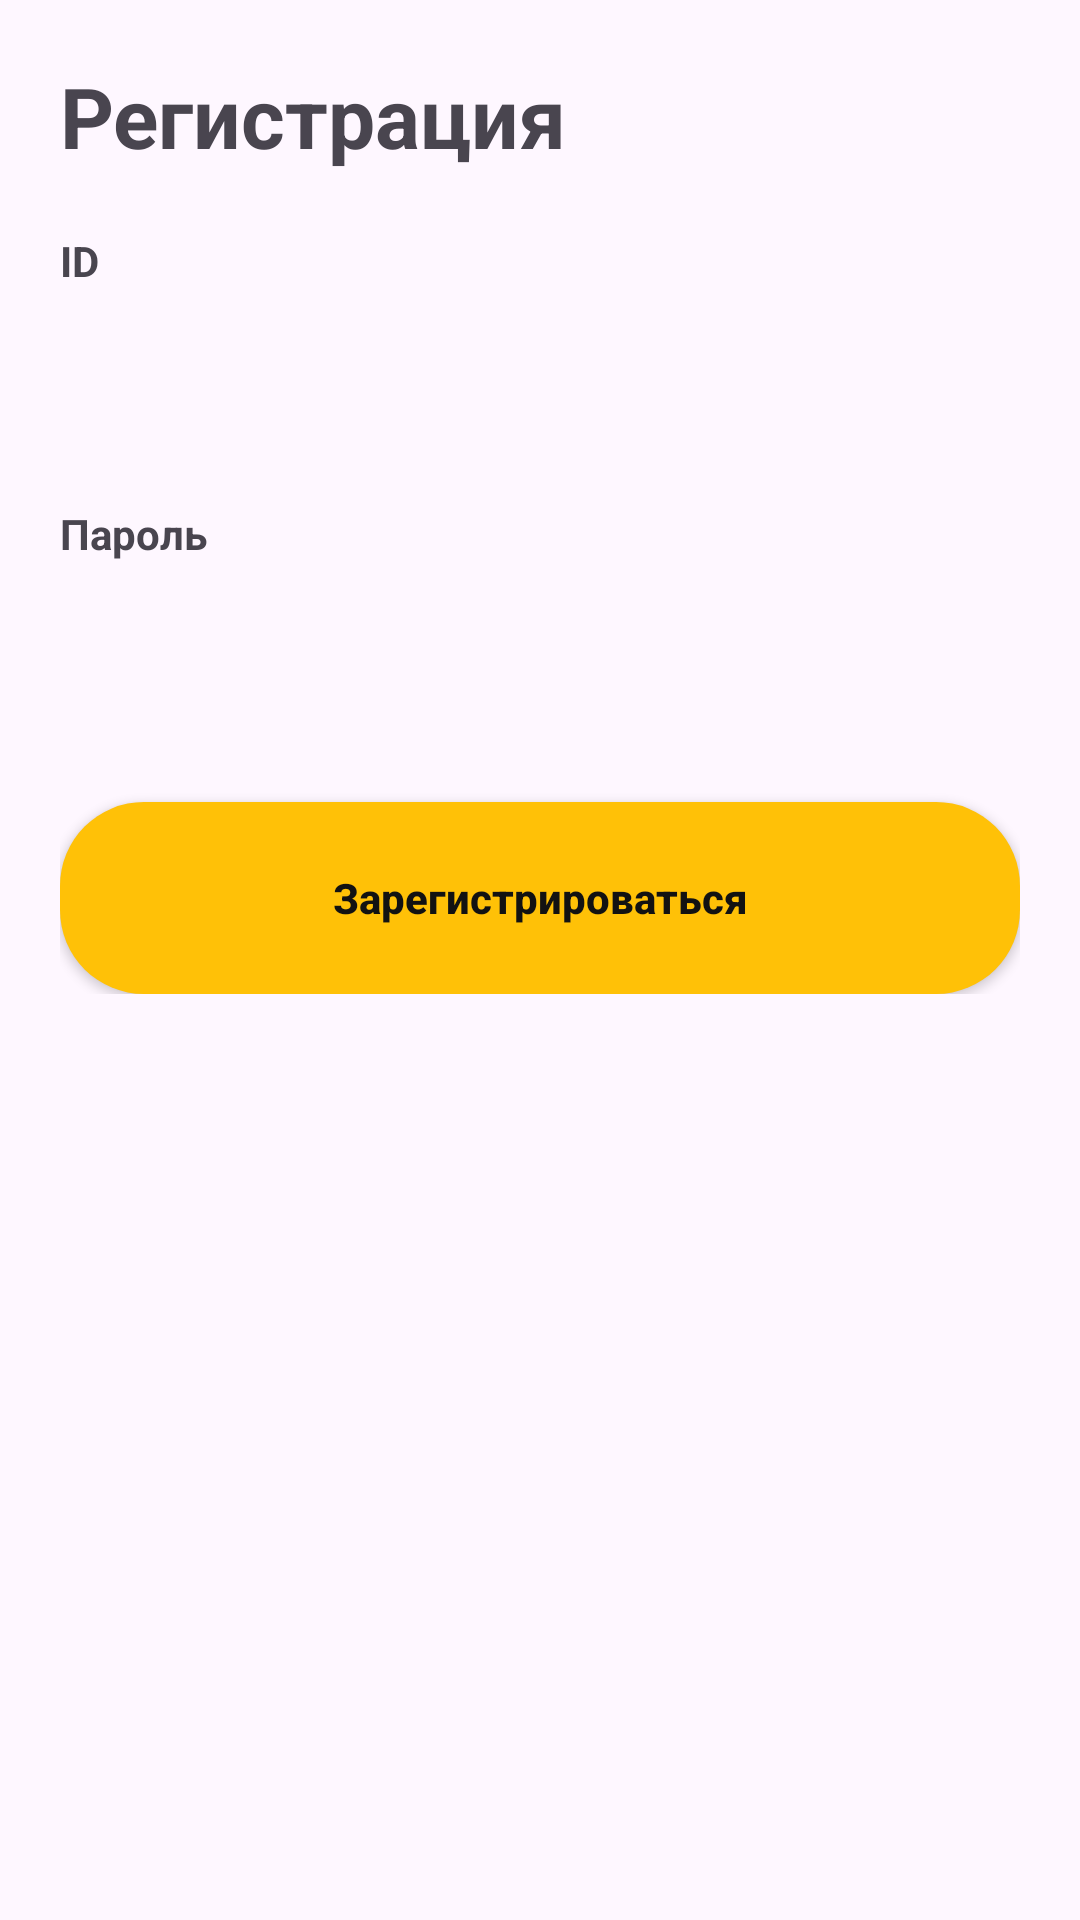

This screen was rendered from an Android layout file. Write that file and the resources it references.
<!-- AndroidManifest.xml: application theme Theme.Material3.DayNight.NoActionBar -->
<!-- res/layout/activity_registration.xml -->
<?xml version="1.0" encoding="utf-8"?>
<ScrollView xmlns:android="http://schemas.android.com/apk/res/android"
    xmlns:app="http://schemas.android.com/apk/res-auto"
    android:layout_width="match_parent" android:layout_height="match_parent">

    <androidx.constraintlayout.widget.ConstraintLayout
        android:layout_width="match_parent" android:layout_height="wrap_content"
        android:padding="20dp">

        <TextView
            android:id="@+id/tvTitle" android:layout_width="0dp" android:layout_height="wrap_content"
            android:text="Регистрация" android:textSize="28sp" android:textStyle="bold"
            app:layout_constraintTop_toTopOf="parent"
            app:layout_constraintStart_toStartOf="parent" app:layout_constraintEnd_toEndOf="parent"/>

        <TextView
            android:id="@+id/tvId" android:layout_width="wrap_content" android:layout_height="wrap_content"
            android:text="ID" android:textStyle="bold" android:layout_marginTop="20dp"
            app:layout_constraintTop_toBottomOf="@id/tvTitle" app:layout_constraintStart_toStartOf="parent"/>

        <EditText
            android:id="@+id/etId" android:layout_width="0dp" android:layout_height="52dp"
            android:background="@drawable/bg_card" android:padding="14dp"
            app:layout_constraintTop_toBottomOf="@id/tvId"
            app:layout_constraintStart_toStartOf="parent" app:layout_constraintEnd_toEndOf="parent"/>

        <TextView
            android:id="@+id/tvPwd" android:layout_width="wrap_content" android:layout_height="wrap_content"
            android:text="Пароль" android:textStyle="bold" android:layout_marginTop="20dp"
            app:layout_constraintTop_toBottomOf="@id/etId" app:layout_constraintStart_toStartOf="parent"/>

        <EditText
            android:id="@+id/etPwd" android:layout_width="0dp" android:layout_height="52dp"
            android:background="@drawable/bg_card" android:padding="14dp"
            android:inputType="textPassword"
            app:layout_constraintTop_toBottomOf="@id/tvPwd"
            app:layout_constraintStart_toStartOf="parent" app:layout_constraintEnd_toEndOf="parent"/>

        <Button
            android:id="@+id/btnRegister" android:layout_width="0dp" android:layout_height="64dp"
            android:text="Зарегистрироваться" android:textStyle="bold" android:textAllCaps="false"
            android:textColor="@color/black"
            android:background="@drawable/bg_button_yellow"
            android:layout_marginTop="28dp"
            app:layout_constraintTop_toBottomOf="@id/etPwd"
            app:layout_constraintStart_toStartOf="parent" app:layout_constraintEnd_toEndOf="parent"/>
    </androidx.constraintlayout.widget.ConstraintLayout>
</ScrollView>
<!-- resources referenced by this layout -->
<resources>
  <color name="black">#121212</color>
  <!-- drawable bg_button_yellow (drawable) -->
  <?xml version="1.0" encoding="utf-8"?>
  <shape xmlns:android="http://schemas.android.com/apk/res/android"
      android:shape="rectangle">
      <solid android:color="@color/yellow"/>
      <corners android:radius="28dp"/>
      <padding android:left="16dp" android:top="8dp" android:right="16dp" android:bottom="8dp"/>
  </shape>
  <color name="yellow">#FFC107</color>
</resources>
